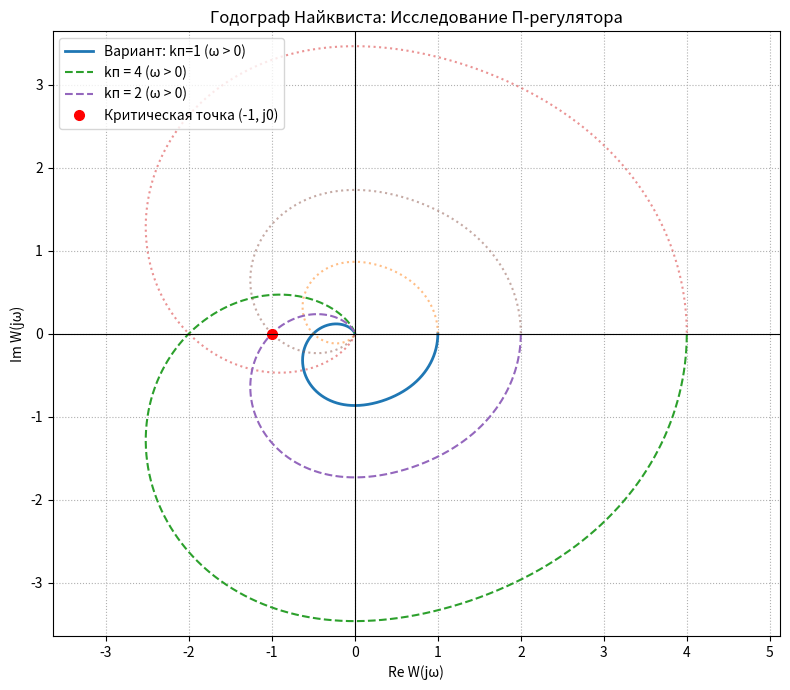
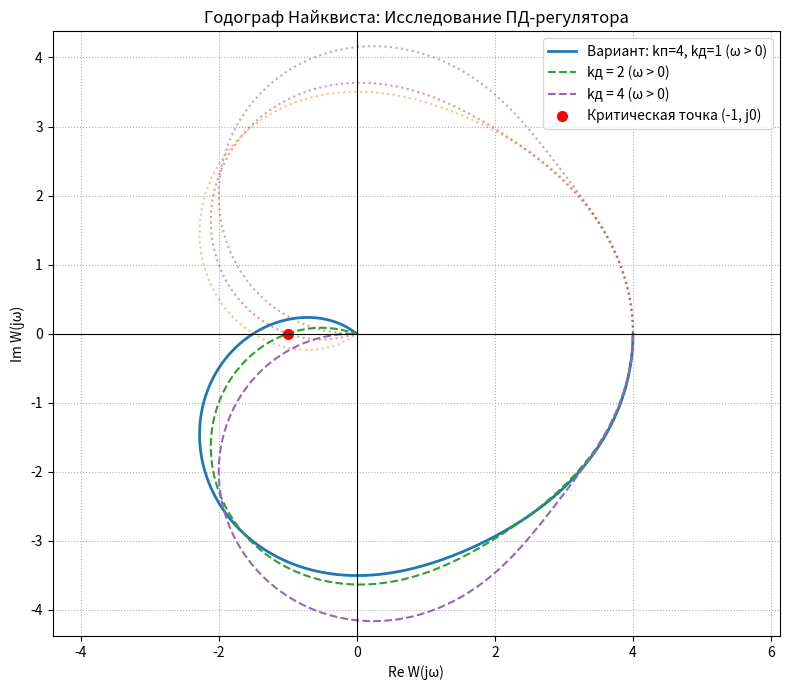
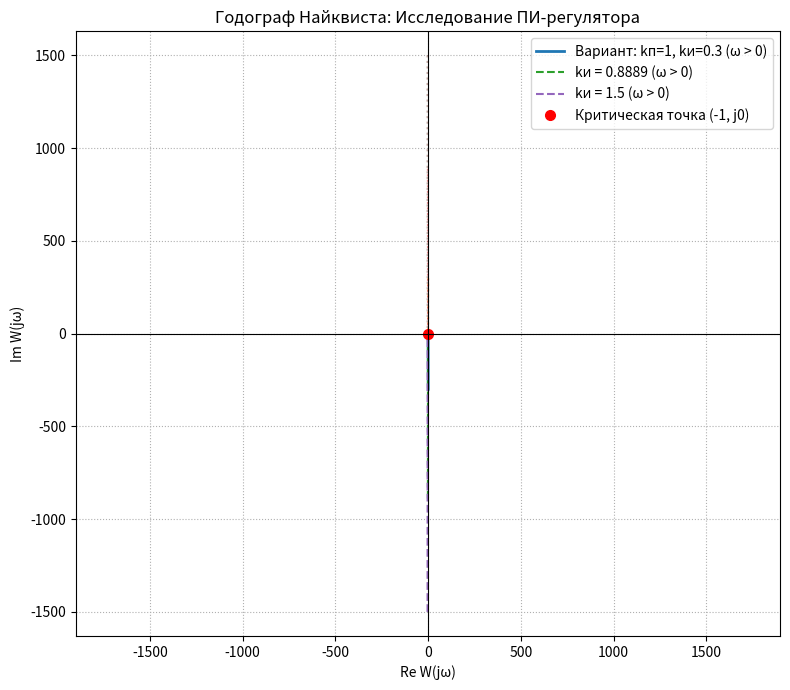

The script that saved these images, in order:
import numpy as np
import matplotlib.pyplot as plt
from scipy import signal


def _split_param(value):
    """Первое значение — основной вариант, остальные — для сравнения/исследования."""
    if isinstance(value, (list, tuple, np.ndarray)):
        values = [float(v) for v in value]
        if not values:
            raise ValueError("Список параметров не должен быть пустым")
        return values[0], values[1:]
    return float(value), []


class ControlSystem:
    """
    Класс для исследования устойчивости замкнутой САУ с объектом 3-го порядка
    и различными типами регуляторов (П, ПД, ПИ).
    """

    def __init__(self, name, controller_type, a0=3.0, a1=3.0, a2=3.0, kp=1.0, kd=1.0, ki=0.3):
        self.name = name
        self.controller_type = controller_type

        # Коэффициенты объекта управления: W_o(s) = 1 / (a0*s^3 + a1*s^2 + a2*s + 1)
        self.a0, _ = _split_param(a0)
        self.a1, _ = _split_param(a1)
        self.a2, _ = _split_param(a2)

        # Коэффициенты регулятора (первый — основной, остальные — дополнительные исследуемые)
        self.kp, extra_kp = _split_param(kp)
        self.kd, extra_kd = _split_param(kd)
        self.ki, extra_ki = _split_param(ki)

        # Пары параметров для дополнительного сравнения
        self.comparisons = (
            [("kp", v) for v in extra_kp]
            + [("kd", v) for v in extra_kd]
            + [("ki", v) for v in extra_ki]
        )

        self.num_open, self.den_open = self._get_open_loop_tf()
        self.num_closed, self.den_closed = self._get_closed_loop_tf()
        self.open_system = signal.TransferFunction(self.num_open, self.den_open)
        self.closed_system = signal.TransferFunction(self.num_closed, self.den_closed)

    def with_params(self, **overrides):
        """Создает копию системы с измененными коэффициентами регулятора/объекта."""
        return ControlSystem(
            name=self.name,
            controller_type=self.controller_type,
            a0=overrides.get("a0", self.a0),
            a1=overrides.get("a1", self.a1),
            a2=overrides.get("a2", self.a2),
            kp=overrides.get("kp", self.kp),
            kd=overrides.get("kd", self.kd),
            ki=overrides.get("ki", self.ki),
        )

    def comparison_systems(self):
        """Возвращает список дополнительных систем для сравнения на графике."""
        systems = []
        for param, value in self.comparisons:
            systems.append((param, value, self.with_params(**{param: value})))
        return systems

    def _get_controller_tf(self):
        """Возвращает числитель и знаменатель ПФ регулятора W_p(s)."""
        if self.controller_type == "P":
            # W_p(s) = kp
            return [self.kp], [1.0]

        elif self.controller_type == "PD":
            # W_p(s) = kp + kd*s = (kd*s + kp) / 1
            return [self.kd, self.kp], [1.0]

        elif self.controller_type == "PI":
            # W_p(s) = kp + ki/s = (kp*s + ki) / s
            return [self.kp, self.ki], [1.0, 0.0]

        else:
            raise ValueError(f"Неизвестный тип регулятора: {self.controller_type}")

    def _get_open_loop_tf(self):
        """Возвращает числитель и знаменатель разомкнутой системы W_open = W_p * W_o."""
        num_p, den_p = self._get_controller_tf()
        num_o, den_o = [1.0], [self.a0, self.a1, self.a2, 1.0]

        num_open = np.polymul(num_p, num_o)
        den_open = np.polymul(den_p, den_o)
        return num_open, den_open

    def _get_closed_loop_tf(self):
        """Возвращает числитель и знаменатель замкнутой системы при единичной ОС."""
        # W_closed = W_open / (1 + W_open) = num_open / (den_open + num_open)
        num_closed = self.num_open
        den_closed = np.polyadd(self.den_open, self.num_open)
        return num_closed, den_closed

    def get_roots(self):
        """Вычисляет корни характеристического уравнения замкнутой системы."""
        return np.roots(self.den_closed)

    def is_stable(self):
        """Проверка основного условия устойчивости (все корни в левой полуплоскости)."""
        roots = self.get_roots()
        return np.all(np.real(roots) < 0)

    def param_label(self, changed=None):
        if changed == "kp":
            return f"kп = {self.kp:g}"
        if changed == "kd":
            return f"kд = {self.kd:g}"
        if changed == "ki":
            return f"kи = {self.ki:g}"

        if self.controller_type == "P":
            return f"Вариант: kп={self.kp:g}"
        elif self.controller_type == "PD":
            return f"Вариант: kп={self.kp:g}, kд={self.kd:g}"
        elif self.controller_type == "PI":
            return f"Вариант: kп={self.kp:g}, kи={self.ki:g}"

    def print_analysis(self):
        """Выводит в консоль подробный расчет корней и статус устойчивости."""
        roots = self.get_roots()
        status = "УСТОЙЧИВА" if self.is_stable() else "НЕУСТОЙЧИВА"
        print(f"\n================ {self.name} ({self.param_label()}) ================")
        print("Корни характеристического уравнения:")
        for i, r in enumerate(roots, 1):
            sign = "+" if r.imag >= 0 else "-"
            print(f"  s_{i} = {r.real:+.4f} {sign} {abs(r.imag):.4f}j")
        print(f"Состояние системы: {status}")


class SystemPlotter:
    """
    Класс для визуализации годографа Найквиста и расчета запасов устойчивости.
    """

    def __init__(self, w_min=0.001, w_max=100.0, points=5000):
        self.w = np.logspace(np.log10(w_min), np.log10(w_max), points)

    def _curves(self, system):
        """Основная система (сплошная линия) и сравнения (пунктир)."""
        yield system, system.param_label(), {"linestyle": "-", "linewidth": 2.0}

        for param, value, alt in system.comparison_systems():
            yield alt, alt.param_label(changed=param), {
                "linestyle": "--",
                "linewidth": 1.5,
            }

    def _calculate_margins(self, system):
        """Вычисление запасов устойчивости по амплитуде и фазе."""
        _, H = signal.freqresp(system.open_system, w=self.w)
        mag = np.abs(H)
        phase = np.unwrap(np.angle(H)) * 180.0 / np.pi

        # Запас по фазе (при |W(jω)| = 1 -> 0 dB)
        idx_wc = np.argmin(np.abs(mag - 1.0))
        phase_margin = 180.0 + phase[idx_wc]

        # Запас по амплитуде (при фазе = -180 deg)
        idx_wg = np.argmin(np.abs(phase - (-180.0)))
        mag_wg = mag[idx_wg]
        gain_margin_times = 1.0 / mag_wg if mag_wg > 0 else np.inf
        gain_margin_db = -20 * np.log10(mag_wg) if mag_wg > 0 else np.inf

        return gain_margin_db, gain_margin_times, phase_margin

    def plot_nyquist(self, system):
        """Строит годограф Найквиста для системы и выводит запасы устойчивости."""
        fig, ax = plt.subplots(figsize=(8, 7))

        for i, (sys_item, label, style) in enumerate(self._curves(system)):
            _, H = signal.freqresp(sys_item.open_system, w=self.w)

            # Прямая и зеркальная ветви
            ax.plot(H.real, H.imag, label=f"{label} (ω > 0)", **style)
            ax.plot(
                H.real,
                -H.imag,
                linestyle=":",
                color=style.get("color", None),
                alpha=0.5,
            )

            # Вычисление и печать запасов для текущего режима
            gm_db, gm_times, pm = self._calculate_margins(sys_item)
            print(
                f"[{sys_item.name} | {label}] "
                f"Запас по амплитуде: {gm_db:.2f} dB (в {gm_times:.2f} раз), "
                f"Запас по фазе: {pm:.2f}°"
            )

        # Критическая точка (-1, j0)
        ax.plot(-1, 0, "ro", markersize=7, label="Критическая точка (-1, j0)")

        ax.axhline(0, color="black", linewidth=0.8, linestyle="-")
        ax.axvline(0, color="black", linewidth=0.8, linestyle="-")

        ax.set_title(f"Годограф Найквиста: {system.name}")
        ax.set_xlabel("Re W(jω)")
        ax.set_ylabel("Im W(jω)")
        ax.grid(True, linestyle=":")
        ax.axis("equal")
        ax.legend()

        fig.tight_layout()
        return fig

    def plot_all(self, systems):
        """Построение графиков для всех исследуемых систем."""
        for sys in systems:
            sys.print_analysis()
            self.plot_nyquist(sys)
        plt.show()


# ==========================================
# ОСНОВНОЙ БЛОК ВЫПОЛНЕНИЯ (ВАРИАНТ 10)
# ==========================================
if __name__ == "__main__":
    # Коэффициенты объекта для Варианта 10: a0=3, a1=3, a2=3
    a0, a1, a2 = 3.0, 3.0, 3.0

    # 1. Пропорциональный регулятор (П-регулятор)
    # Исследуем:
    # - kp = 1 (табличный, система устойчива)
    # - kp = 4 (система неустойчива)
    # - kp = 2.0 (граничное значение, годограф проходит через point (-1, j0))
    p_sys = ControlSystem(
        name="Исследование П-регулятора",
        controller_type="P",
        a0=a0,
        a1=a1,
        a2=a2,
        kp=[1.0, 4.0, 2.0],  # 1.0 — вариант, 4.0 и 2.0 — пунктиры для сравнения
    )

    # 2. Пропорционально-дифференциальный регулятор (ПД-регулятор)
    # При kp = 4:
    # - kd = 1.0 (табличное значение, система неустойчива)
    # - kd = 2.0 (граничное значение)
    # - kd = 4.0 (увеличенное значение, система становится устойчивой)
    pd_sys = ControlSystem(
        name="Исследование ПД-регулятора",
        controller_type="PD",
        a0=a0,
        a1=a1,
        a2=a2,
        kp=4.0,
        kd=[1.0, 2.0, 4.0],  # 1.0 — вариант, 2.0 и 4.0 — пунктиры
    )

    # 3. Пропорционально-интегральный регулятор (ПИ-регулятор)
    # При kp = 1:
    # - ki = 0.3 (табличное значение, система устойчива)
    # - ki = 0.8889 (граничное значение ki_гран = 8/9 ≈ 0.8889)
    # - ki = 1.5 (увеличенное значение, система становится неустойчивой)
    pi_sys = ControlSystem(
        name="Исследование ПИ-регулятора",
        controller_type="PI",
        a0=a0,
        a1=a1,
        a2=a2,
        kp=1.0,
        ki=[0.3, 0.8889, 1.5],  # 0.3 — вариант, 0.8889 и 1.5 — пунктиры
    )

    systems = [p_sys, pd_sys, pi_sys]
    plotter = SystemPlotter()
    plotter.plot_all(systems)
